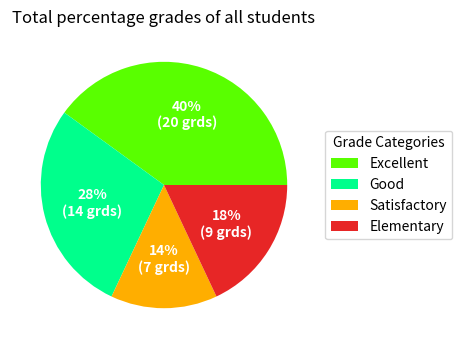

Here is the Python script that generated this plot:
# Скільки відсотків оцінок учнів є відмінними, добрими, задовільними та початковими
import matplotlib.pyplot as plt
import numpy as np

students = {
    'Daniel Miller': [10, 11, 8, 9, 10],
    'Emma Smith': [11, 11, 12, 10, 9],
    'John Jones': [1, 5, 8, 10, 2],
    'Amelia Davis': [7, 8, 4, 6, 8],
    'James Brown': [10, 1, 7, 8, 9],
    'Charlotte Lopez': [3, 10, 12, 11, 10],
    'Thomas Wilson': [6, 4, 2, 1, 1],
    'Ava Garcia': [10, 10, 12, 10, 11],
    'Ethan Anderson': [9, 8, 10, 9, 2],
    'Ella Harris': [1, 6, 9, 10, 4]
}

total = 0
generalmarks = [0, 0, 0, 0]

for student, grades in students.items():
    total += len(grades)
    for grade in grades:
        if 12 >= grade >= 10:
            generalmarks[0] += 1
        elif 9 >= grade >= 7:
            generalmarks[1] += 1
        elif 6 >= grade >= 4:
            generalmarks[2] += 1
        else:
            generalmarks[3] += 1

categories = ["Excellent", "Good", "Satisfactory", "Elementary"]

fig, ax = plt.subplots(figsize = (7, 4), subplot_kw=dict(aspect = "equal"))
ax.set_title("Total percentage grades of all students")
color =["#59FF00", "#00FF8C", "#FFAE00", "#E72626"]

def function(percentage, grades):
    value = int(np.round(percentage/100.*np.sum(grades)))
    return f"{percentage:.0f}%\n({value} grds)"

wedges, texts, autotexts = ax.pie(generalmarks, 
                                  colors = color, 
                                  autopct = lambda percentage: function(percentage, generalmarks), 
                                  textprops = dict(color = "w"))

ax.legend(wedges, categories, title = "Grade Categories", loc= "center left", bbox_to_anchor = (1, 0, 0.5, 1))
plt.setp(autotexts, size = 10, weight = 700)

plt.show()
